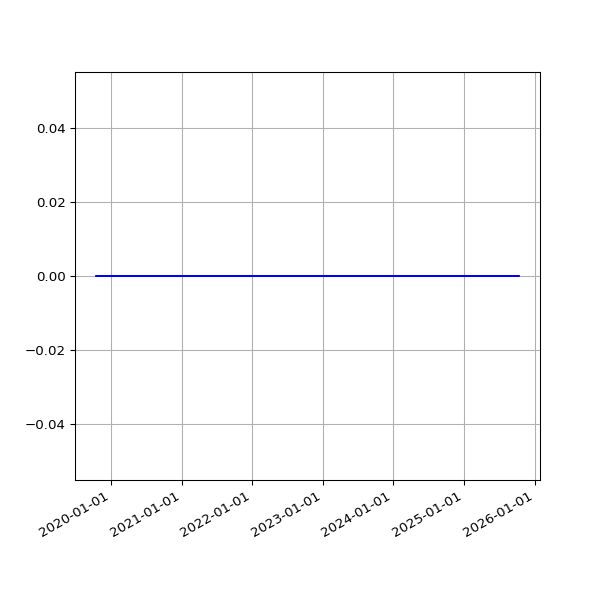

The data file committed next to this chart (first rows):
date, value
2019-10-17 04:59:51 +0000, 0
2019-10-17 06:16:04 +0100, 0
2019-10-18 05:16:04 +0000, 0
2019-10-18 06:25:35 +0100, 0
2019-10-19 05:09:54 +0000, 0
2019-10-19 06:21:29 +0100, 0
2019-10-20 05:03:20 +0000, 0
2019-10-20 05:47:08 +0100, 0
2019-10-21 05:17:15 +0000, 0
2019-10-21 06:14:33 +0100, 0
2019-10-22 05:13:32 +0000, 0
2019-10-22 16:53:31 +0100, 0
2019-10-23 06:10:09 +0000, 0
2019-10-23 17:21:53 +0100, 0
2019-10-24 06:30:27 +0000, 0
2019-10-24 17:26:35 +0100, 0
2019-10-25 05:44:28 +0000, 0
2019-10-25 18:12:02 +0100, 0
2019-10-26 05:21:30 +0000, 0
2019-10-26 21:57:51 +0100, 0
2019-10-27 05:00:21 +0000, 0
2019-10-28 01:00:38 +0000, 0
2019-10-28 05:33:24 +0000, 0
2019-10-28 17:42:43 +0000, 0
2019-10-29 05:42:54 +0000, 0
2019-10-29 18:04:47 +0000, 0
2019-10-30 05:23:13 +0000, 0
2019-10-30 18:25:04 +0000, 0
2019-10-31 05:39:55 +0000, 0
2019-10-31 18:06:55 +0000, 0
2019-11-01 05:30:14 +0000, 0
2019-11-01 17:41:08 +0000, 0
2019-11-02 05:44:34 +0000, 0
2019-11-02 22:04:42 +0000, 0
2019-11-03 06:02:30 +0000, 0
2019-11-03 23:19:10 +0000, 0
2019-11-04 04:56:43 +0000, 0
2019-11-04 16:01:46 +0000, 0
2019-11-05 05:15:03 +0000, 0
2019-11-05 17:19:25 +0000, 0
2019-11-06 05:46:15 +0000, 0
2019-11-06 16:23:23 +0000, 0
2019-11-07 05:23:58 +0000, 0
2019-11-07 16:46:51 +0000, 0
2019-11-08 05:14:17 +0000, 0
2019-11-08 17:07:31 +0000, 0
2019-11-09 05:07:43 +0000, 0
2019-11-09 21:02:42 +0000, 0
2019-11-10 05:36:04 +0000, 0
2019-11-10 22:54:59 +0000, 0
2019-11-11 05:30:44 +0000, 0
2019-11-11 16:27:32 +0000, 0
2019-11-12 05:34:12 +0000, 0
2019-11-12 17:35:10 +0000, 0
2019-11-13 05:29:37 +0000, 0
2019-11-13 16:56:25 +0000, 0
2019-11-14 05:08:50 +0000, 0
2019-11-14 16:58:07 +0000, 0
2019-11-15 05:07:50 +0000, 0
2019-11-15 17:53:39 +0000, 0
... 2,194 more rows
